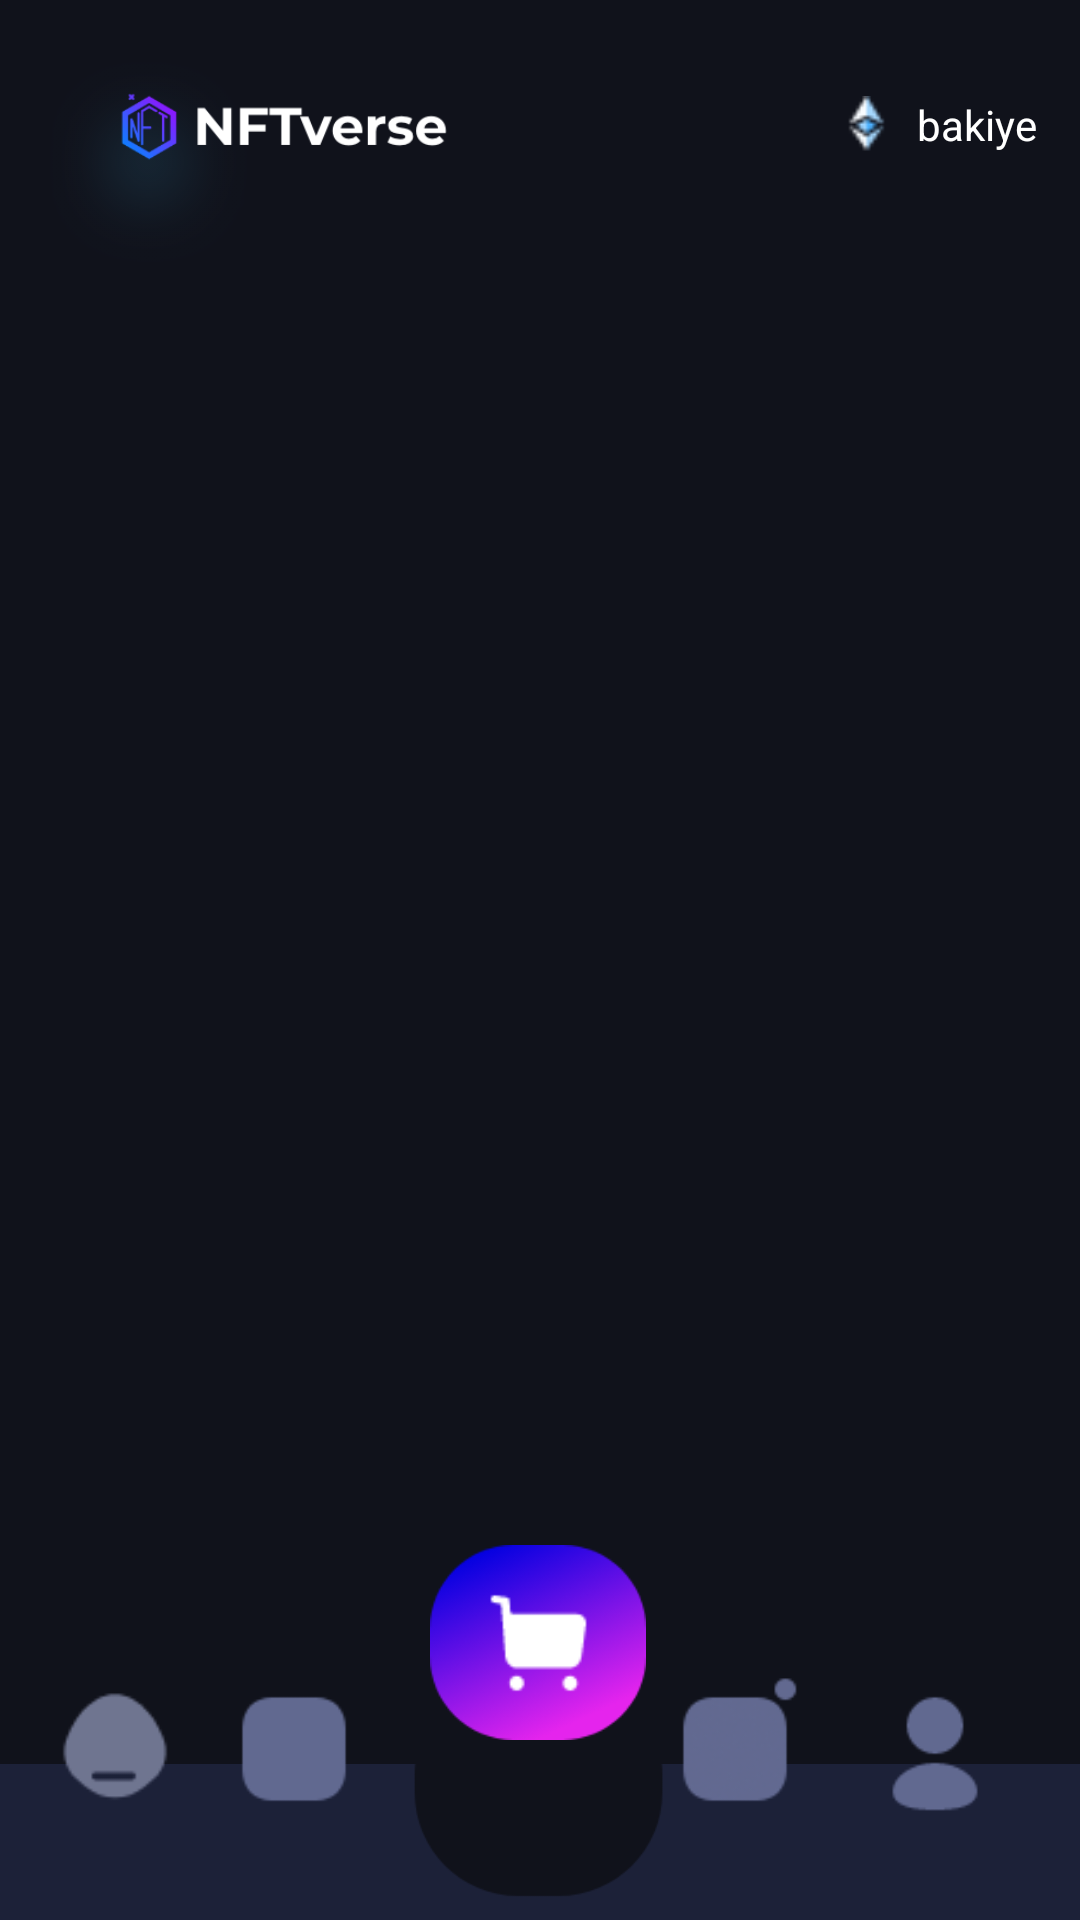

Write the Android layout XML for this screen, with the resource values it uses.
<!-- AndroidManifest.xml: application theme Theme.NFTVERSE -->
<!-- res/layout/activity_second.xml -->
<?xml version="1.0" encoding="utf-8"?>
<androidx.constraintlayout.widget.ConstraintLayout xmlns:android="http://schemas.android.com/apk/res/android"
    xmlns:app="http://schemas.android.com/apk/res-auto"
    xmlns:tools="http://schemas.android.com/tools"
    android:layout_width="match_parent"
    android:layout_height="match_parent"
    android:background="@drawable/bgg"
    tools:context=".SecondActivity">

    <ImageView
        android:id="@+id/imageView6"
        android:layout_width="wrap_content"
        android:layout_height="wrap_content"
        android:layout_marginTop="540dp"
        app:layout_constraintEnd_toEndOf="parent"
        app:layout_constraintHorizontal_bias="0.0"
        app:layout_constraintStart_toStartOf="parent"
        app:layout_constraintTop_toTopOf="parent"
        app:srcCompat="@drawable/bottomnav" />

    <ImageView
        android:id="@+id/imageView7"
        android:layout_width="86dp"
        android:layout_height="65dp"
        android:layout_marginBottom="60dp"
        app:layout_constraintBottom_toBottomOf="parent"
        app:layout_constraintEnd_toEndOf="parent"
        app:layout_constraintHorizontal_bias="0.498"
        app:layout_constraintStart_toStartOf="parent"
        app:srcCompat="@drawable/iconbg" />

    <ImageView
        android:id="@+id/imageView8"
        android:layout_width="43dp"
        android:layout_height="38dp"
        app:layout_constraintBottom_toBottomOf="@+id/imageView7"
        app:layout_constraintEnd_toEndOf="@+id/imageView7"
        app:layout_constraintStart_toStartOf="@+id/imageView7"
        app:layout_constraintTop_toTopOf="@+id/imageView7"
        app:srcCompat="@drawable/buy" />

    <ImageView
        android:id="@+id/imageView4"
        android:layout_width="150dp"
        android:layout_height="100dp"
        android:layout_marginTop="4dp"
        android:background="@drawable/lg"
        app:layout_constraintEnd_toEndOf="parent"
        app:layout_constraintHorizontal_bias="0.0"
        app:layout_constraintStart_toStartOf="parent"
        app:layout_constraintTop_toTopOf="parent" />

    <TextView
        android:id="@+id/wallet"
        android:layout_width="wrap_content"
        android:layout_height="wrap_content"
        android:layout_marginTop="32dp"
        android:text="bakiye"
        android:textColor="#FFFFFF"
        app:layout_constraintEnd_toEndOf="parent"
        app:layout_constraintHorizontal_bias="0.305"
        app:layout_constraintStart_toEndOf="@+id/imageView3"
        app:layout_constraintTop_toTopOf="parent" />

    <ImageView
        android:id="@+id/imageView3"
        android:layout_width="21dp"
        android:layout_height="19dp"
        android:layout_marginTop="32dp"
        app:layout_constraintEnd_toEndOf="parent"
        app:layout_constraintHorizontal_bias="0.679"
        app:layout_constraintStart_toEndOf="@+id/imageView4"
        app:layout_constraintTop_toTopOf="parent"
        app:srcCompat="@drawable/ethicon" />

    <androidx.recyclerview.widget.RecyclerView
        android:layout_width="414dp"
        android:layout_height="559dp"
        app:layout_constraintBottom_toBottomOf="parent"
        app:layout_constraintEnd_toEndOf="parent"
        app:layout_constraintHorizontal_bias="1.0"
        app:layout_constraintStart_toStartOf="parent" />

    <ImageView
        android:id="@+id/imageView9"
        android:layout_width="55dp"
        android:layout_height="57dp"
        android:layout_marginBottom="28dp"
        app:layout_constraintBottom_toBottomOf="parent"
        app:layout_constraintEnd_toStartOf="@+id/imageView10"
        app:layout_constraintHorizontal_bias="0.551"
        app:layout_constraintStart_toStartOf="parent"
        app:srcCompat="@drawable/homeicon" />

    <ImageView
        android:id="@+id/imageView10"
        android:layout_width="50dp"
        android:layout_height="50dp"
        android:layout_marginBottom="32dp"
        app:layout_constraintBottom_toBottomOf="parent"
        app:layout_constraintEnd_toEndOf="parent"
        app:layout_constraintHorizontal_bias="0.235"
        app:layout_constraintStart_toStartOf="parent"
        app:srcCompat="@drawable/explore" />

    <ImageView
        android:id="@+id/imageView11"
        android:layout_width="50dp"
        android:layout_height="50dp"
        android:layout_marginEnd="16dp"
        android:layout_marginBottom="32dp"
        app:layout_constraintBottom_toBottomOf="parent"
        app:layout_constraintEnd_toEndOf="parent"
        app:layout_constraintHorizontal_bias="0.957"
        app:layout_constraintStart_toEndOf="@+id/imageView10"
        app:srcCompat="@drawable/profile" />

    <ImageView
        android:id="@+id/imageView15"
        android:layout_width="50dp"
        android:layout_height="50dp"
        android:layout_marginBottom="32dp"
        app:layout_constraintBottom_toBottomOf="parent"
        app:layout_constraintEnd_toStartOf="@+id/imageView11"
        app:layout_constraintHorizontal_bias="0.853"
        app:layout_constraintStart_toEndOf="@+id/imageView10"
        app:srcCompat="@drawable/ff" />

</androidx.constraintlayout.widget.ConstraintLayout>
<!-- resources referenced by this layout -->
<resources>
  <!-- drawable bgg: png bitmap (drawable, 25016 bytes) -->
  <!-- drawable bottomnav: png bitmap (drawable-v24, 5653 bytes) -->
  <!-- drawable buy: png bitmap (drawable-v24, 694 bytes) -->
  <!-- drawable ethicon: png bitmap (drawable-v24, 554 bytes) -->
  <!-- drawable explore: png bitmap (drawable-v24, 845 bytes) -->
  <!-- drawable ff: png bitmap (drawable-v24, 2048 bytes) -->
  <!-- drawable homeicon: png bitmap (drawable-v24, 1378 bytes) -->
  <!-- drawable iconbg: png bitmap (drawable-v24, 6936 bytes) -->
  <!-- drawable lg: png bitmap (drawable, 24484 bytes) -->
  <!-- drawable profile: png bitmap (drawable-v24, 1052 bytes) -->
  <style name="Theme.NFTVERSE" parent="Theme.MaterialComponents.DayNight.DarkActionBar">
          
          <item name="colorPrimary">@color/purple_500</item>
          <item name="colorPrimaryVariant">@color/purple_700</item>
          <item name="colorOnPrimary">@color/white</item>
          
          <item name="colorSecondary">@color/teal_200</item>
          <item name="colorSecondaryVariant">@color/teal_700</item>
          <item name="colorOnSecondary">@color/black</item>
          
          <item name="android:statusBarColor" tools:targetApi="l">?attr/colorPrimaryVariant</item>
          
      </style>
  <!-- not gathered from this repository: default colours our renderer supplied (Android Studio template values) -->
  <color name="purple_500">#FF6200EE</color>
  <color name="purple_700">#FF3700B3</color>
  <color name="teal_200">#FF03DAC5</color>
  <color name="teal_700">#FF018786</color>
  <color name="black">#FF000000</color>
  <color name="white">#FFFFFFFF</color>
</resources>
